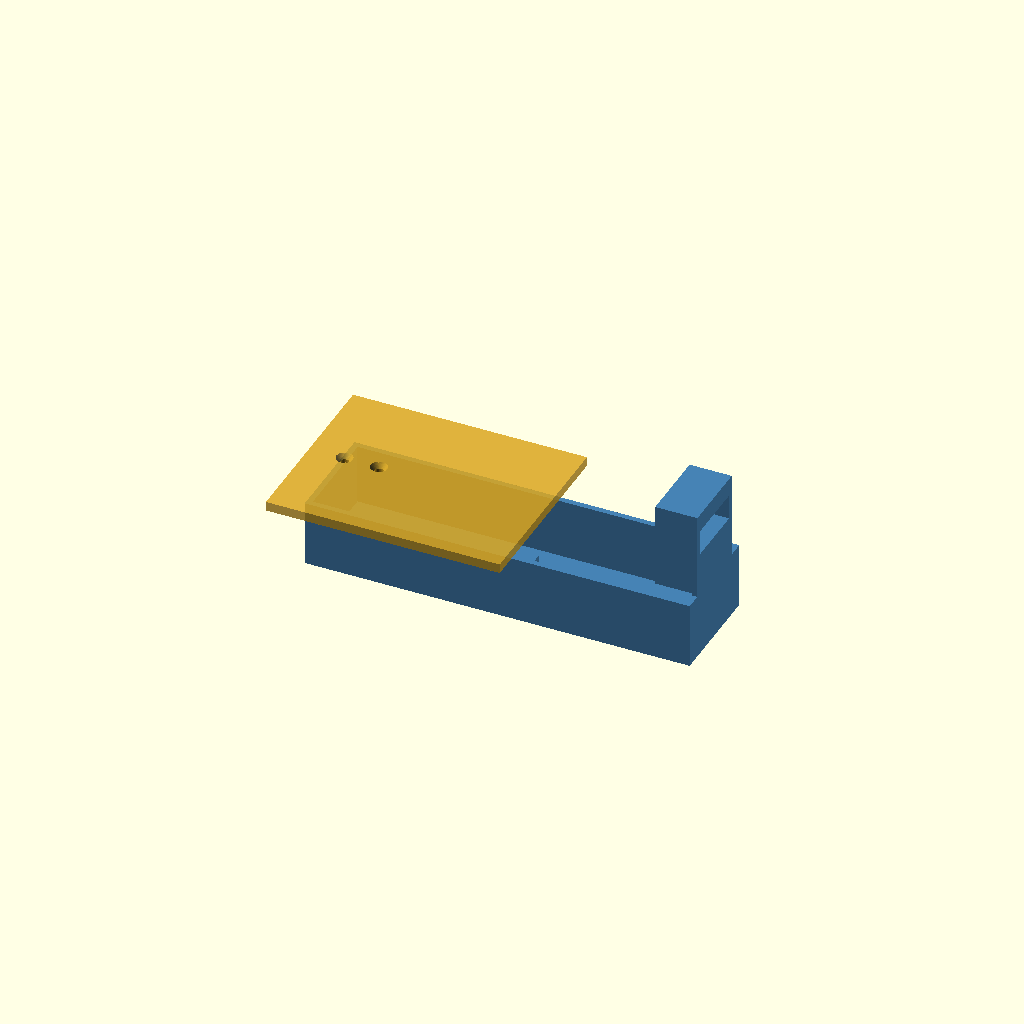
Cell 1: the model at its default parameters.
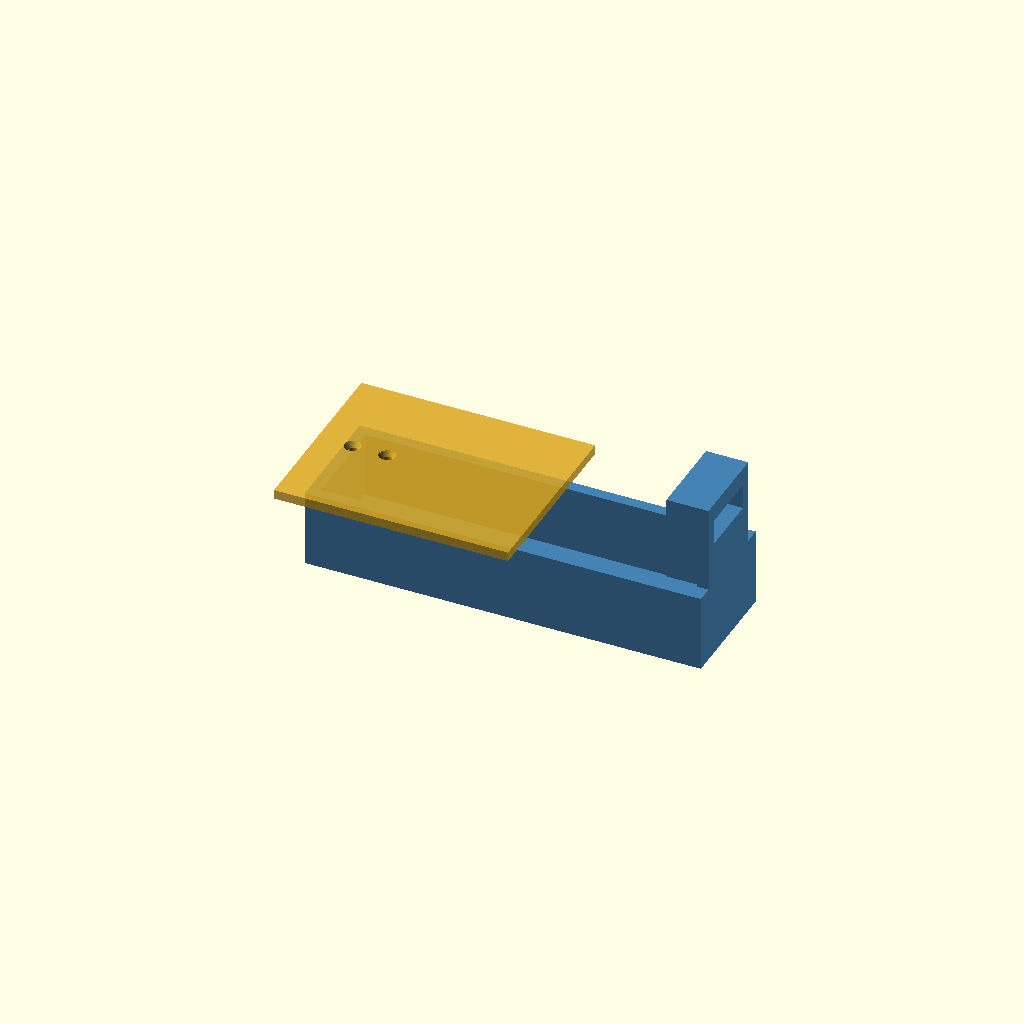
Cell 2: wall = 4.8 (everything else at default).
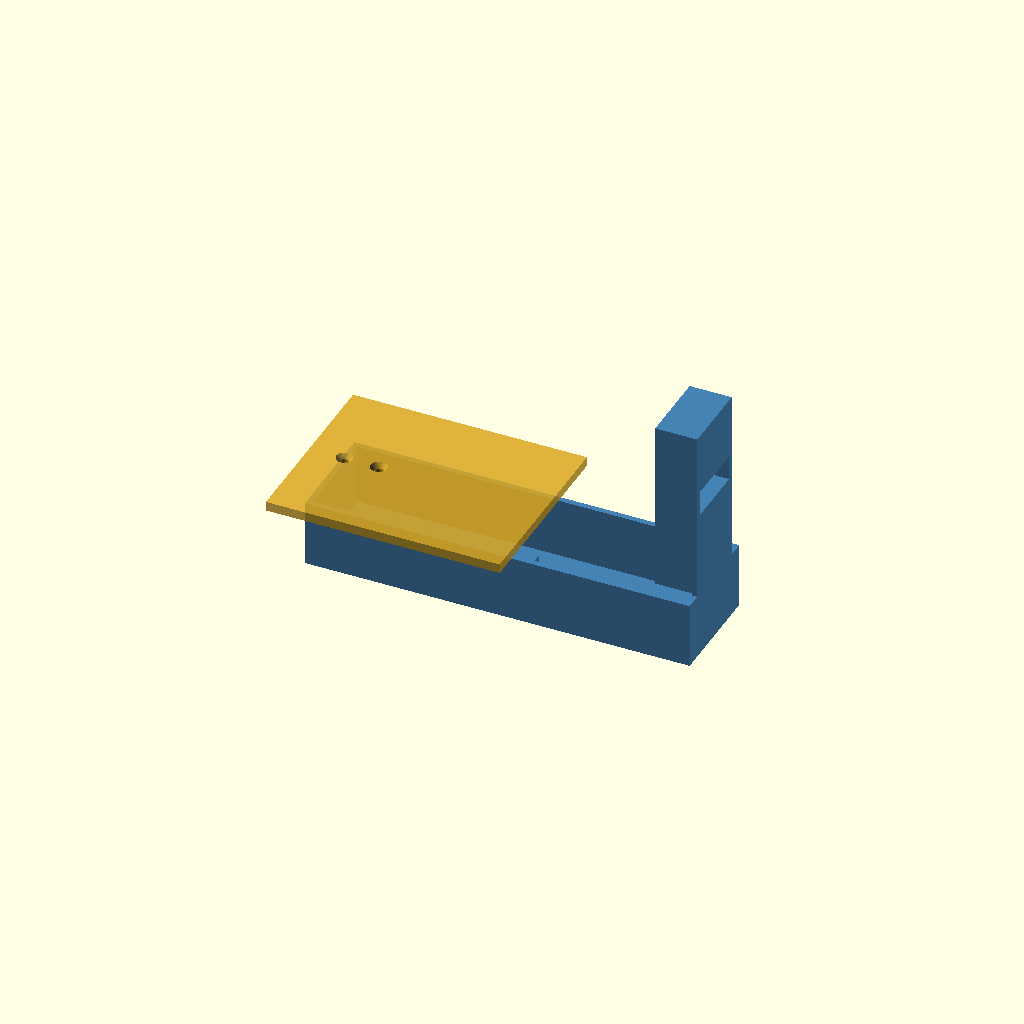
Cell 3 — board_l set to 124, the other parameters unchanged.
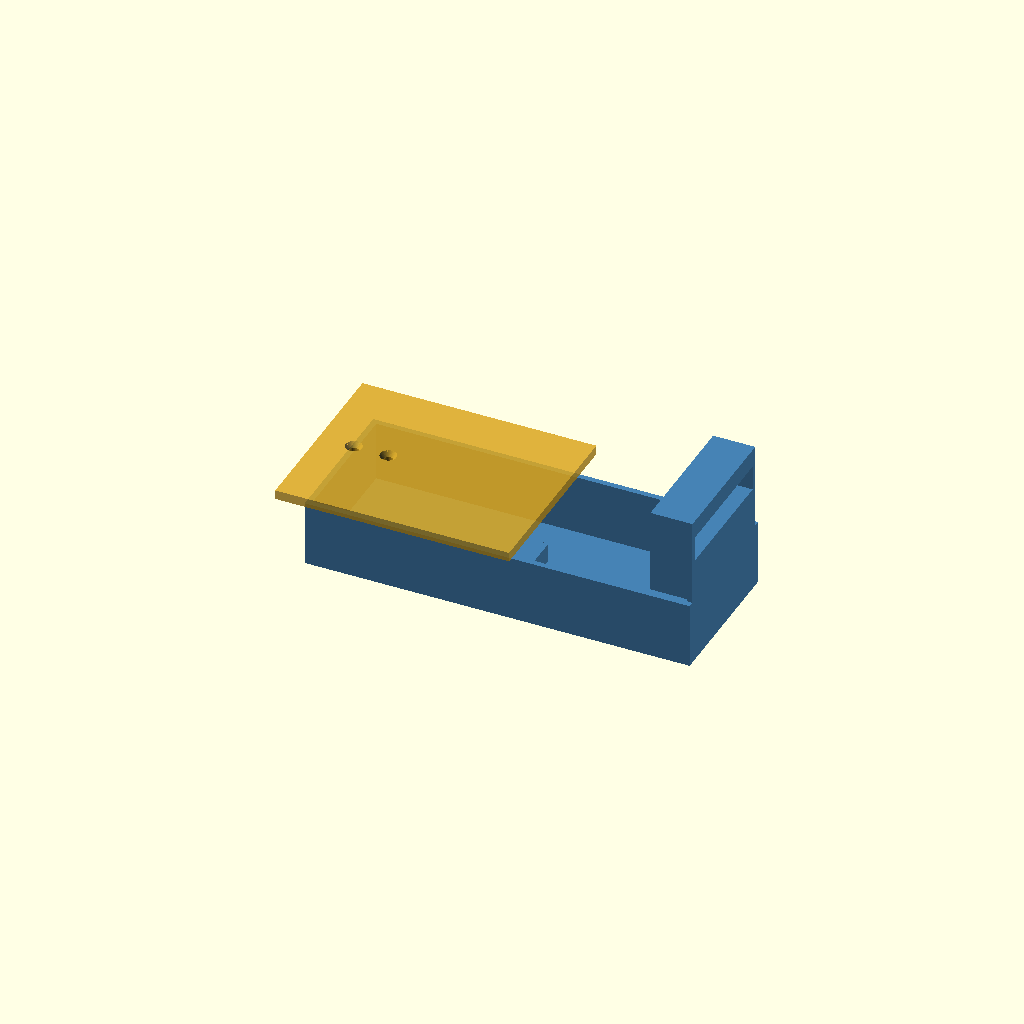
Cell 4: the same model with board_w = 52.
All cells are drawn from one camera (rotation 55°, 0°, 25°, orthographic, colour scheme Cornfield), so only the parameter changes between them.
Source of the model, cad/massarbeit_waage_case.scad:
// Maßarbeit Waage - Gehäuse (v1, zum Testdrucken)
//
// Eigenes, parametrisches Design - NICHT von WeighMyBru2s Original-CAD
// (cad/step im weighmybru2-Repo) abgeleitet. Das war dort auf komplett
// andere Hardware zugeschnitten (separates ESP32-Board + separates Display
// + kapazitive Touch-Pads, je eigener "Clamp"), passt geometrisch nicht zu
// unserer Hardware (LilyGO T-Display S3 in einem Stück, physische Taster,
// groessere 3kg-Waegezelle). Uebernommen wurde nur das Grundkonzept
// (Bottom/Top-Split, Waegezelle einseitig fest verschraubt, freies Ende
// traegt die Plattform).
//
// Alle Bauteil-Masse stammen aus echten Messungen (siehe Chat-Verlauf),
// nicht aus Datenblaettern - fuer ein eng anliegendes 3D-Druck-Gehaeuse
// zuverlaessiger als Referenzwerte, die je nach Fertigungscharge abweichen
// koennen.
//
// Mechanik: Standard-Single-Point-Aufbau, jedes Ende hat ZWEI Loecher
// (verhindert Verdrehen/Kippeln):
//   - Festes Ende (2x M4, Kabelaustritt): liegt auf einem Sockel in der
//     Bodenschale, Schrauben kommen von unten durch den Sockel in die Zelle.
//   - Freies Ende (2x M3): traegt die separate Plattform. Die Plattform hat
//     KEINEN Kontakt zur Bodenschale - nur zur Waegezelle - sonst verfaelscht
//     das die Messung. Schrauben kommen von oben durch die Plattform in die
//     Zelle (siehe platform()-Modul).
//
// Rendern (Kommandozeile):
//   openscad -o base.stl     -D part=\"base\"     massarbeit_waage_case.scad
//   openscad -o platform.stl -D part=\"platform\" massarbeit_waage_case.scad
//   openscad -o preview.png  -D part=\"preview\"  --imgsize=1400,1000 --autocenter --viewall massarbeit_waage_case.scad

part = "preview"; // "base" | "platform" | "preview" (beide zusammen, Sichtkontrolle)

$fn = 48;

// ---------------------------------------------------------------------
// Gemessene Bauteil-Masse
// ---------------------------------------------------------------------
wall = 2.4;  // Wandstaerke
clr  = 0.4;  // allgemeines Spiel pro Seite (Steckpassung)

// LilyGO T-Display S3 (L x B x H, H = hoechster Punkt: USB-C-Buchse)
board_l = 62;
board_w = 26;
board_h = 10;

// HX711-Modul
hx_l = 35;
hx_w = 20;
hx_h = 10; // Annahme (Pinleisten/Bauteile) - bei Bedarf anpassen

// Waegezelle YZC-133 (12.7 x 12.7 x 80mm Alu-Balken)
lc_l = 80;
lc_w = 12.7;
lc_h = 12.7;
// Jedes Ende hat ZWEI Loecher (verhindert Verdrehen): eines nahe der Kante,
// eines bei 20mm - auf beiden Enden identisch beabstandet.
lc_fixed_hole_d       = 4.3;  // M4-Durchgangsloch fuer die Schraube
lc_fixed_hole_offset1 = 5.0;  // Kabelaustritts-Ende -> Lochmitte, Loch 1
lc_fixed_hole_offset2 = 20.0; // Kabelaustritts-Ende -> Lochmitte, Loch 2
lc_load_hole_d        = 3.4;  // M3-Durchgangsloch
lc_load_hole_offset1  = 5.25; // freies Ende -> Lochmitte, Loch 1
lc_load_hole_offset2  = 20.0; // freies Ende -> Lochmitte, Loch 2

// Akku 3000mAh LiPo (Zellcode 103665 = 10 x 36 x 65mm, T x B x L)
bat_l = 65;
bat_w = 36;
bat_h = 10;

// ---------------------------------------------------------------------
// Abgeleitetes Layout
// ---------------------------------------------------------------------
lc_boss_h      = 8; // Sockelhoehe am festen Ende - Zelle liegt OBEN drauf
lc_clear_under = 5; // Luftspalt unter der freien Balkenlaenge (Durchbiegung
                     // unter 3kg ist Bruchteile eines mm - 5mm ist
                     // grosszuegig, laesst noch Platz fuer Kabel)
lc_boss_len    = lc_fixed_hole_offset2 + 6; // deckt beide Loecher + Rand ab
margin         = 4; // Luft zwischen Zellenenden und Buchtwaenden

sensor_bay_w = max(lc_w + 16, board_w + 6);
sensor_bay_l = lc_l + 2*margin;

elec_bay_w    = bat_w + 2*clr + 4;
elec_bay_l    = max(bat_l, hx_l) + 2*clr + 6;
hx_standoff_h = 3; // Stand zwischen Akku-Oberseite und HX711
elec_bay_h    = bat_h + hx_standoff_h + hx_h + clr;

// Anzeige-Turm hinten: Board steht senkrecht, Bildschirm zeigt nach oben/vorn
// - USB-C+Taster-Kante zeigt nach hinten aus dem Gehaeuse. (Schraege Neigung
// ist fuer v2 vorgesehen, fuer den Testdruck erstmal gerade - einfacher zu
// pruefen, ob Mechanik/Masse passen.)
tower_w     = board_w + 2*wall + 2*clr;
tower_depth = 18;

base_int_w = max(sensor_bay_w, elec_bay_w, tower_w);
base_int_l = sensor_bay_l + elec_bay_l;
base_int_h = max(lc_boss_h + lc_h + 3, elec_bay_h + wall);

base_ext_w = base_int_w + 2*wall;
base_ext_l = base_int_l + 2*wall;
base_ext_h = base_int_h + wall;

// X-Koordinaten der Waegezelle innerhalb der Bodenschale: freies Ende zeigt
// nach vorn (kleines X), festes Ende (Kabelaustritt) nach hinten zur
// Elektronik-Bucht (grosses X).
lc_x_free_edge  = wall + margin;
lc_x_fixed_edge = lc_x_free_edge + lc_l;
lc_y_center     = base_ext_w / 2;

hole_fixed1_x = lc_x_fixed_edge - lc_fixed_hole_offset1;
hole_fixed2_x = lc_x_fixed_edge - lc_fixed_hole_offset2;
hole_load1_x  = lc_x_free_edge + lc_load_hole_offset1;
hole_load2_x  = lc_x_free_edge + lc_load_hole_offset2;

// Plattform (lose Deckplatte, traegt Glas/Becher)
platform_l   = 100;
platform_w   = 80;
platform_t   = 4;
platform_boss_w = lc_w + 5;
platform_boss_len = lc_load_hole_offset2 - lc_load_hole_offset1 + 10; // deckt beide Loecher ab
platform_boss_h = base_ext_h - (wall + lc_boss_h + lc_h); // bis exakt auf Zellen-Oberkante
platform_hole1_x = 15;                              // lokale Plattform-Koordinate
platform_hole2_x = platform_hole1_x + (lc_load_hole_offset2 - lc_load_hole_offset1);

// ---------------------------------------------------------------------
// Bodenschale
// ---------------------------------------------------------------------
module base_shell() {
    difference() {
        union() {
            // Hauptkorpus
            cube([base_ext_l, base_ext_w, base_ext_h]);

            // Anzeige-Turm hinten, senkrecht (v1 - Neigung folgt in v2).
            // 0.5mm Ueberlappung nach unten - gleicher Grund wie bei den
            // Sockeln (siehe Kommentare weiter unten).
            translate([base_ext_l - tower_depth, (base_ext_w - tower_w) / 2, base_ext_h - 0.5])
                cube([tower_depth, tower_w, board_l * 0.6 + 0.5]);
        }

        // Innenraum aushoehlen (offen nach oben)
        translate([wall, wall, wall])
            cube([base_int_l, base_int_w, base_int_h + 1]);

        // Waegezellen-Fach unter Balkenhoehe absenken (ausser dort, wo der
        // Sockel fuer das feste Ende steht - der wird danach wieder
        // aufgesetzt, siehe union() unten).
        translate([wall, lc_y_center - lc_w/2 - clr - 1, wall + lc_boss_h - lc_clear_under])
            cube([sensor_bay_l, lc_w + 2*clr + 2, lc_clear_under + 1]);

        // Kabeldurchfuehrung vom Waegezellen-Fach in die Elektronik-Bucht
        translate([lc_x_fixed_edge - 3, lc_y_center - 4, wall])
            cube([12, 8, lc_boss_h + 4]);

        // Zugriffsloecher von unten fuers Verschrauben am festen Ende (2x)
        for (hx = [hole_fixed1_x, hole_fixed2_x]) {
            translate([hx, lc_y_center, -1])
                cylinder(d = lc_fixed_hole_d + 1.5, h = wall + lc_boss_h + 2);
        }

        // USB-C + Taster-Ausschnitt am Turm (kurze Kante der Platine zeigt
        // nach hinten raus)
        translate([base_ext_l - tower_depth - 1, (base_ext_w - (board_w + 2*clr)) / 2, base_ext_h + board_l * 0.3])
            cube([tower_depth + 2, board_w + 2*clr, board_h + 2*clr]);
    }

    // Sockel fuer das feste Waegezellen-Ende (Zelle liegt oben drauf).
    // Ueberlappt 0.5mm in den Boden hinein, sonst verschmilzt CGAL die
    // beiden Koerper nicht zu einem einzigen druckbaren Volumen (Boolean
    // Union auf exakt deckungsgleichen Flaechen ist nicht zuverlaessig).
    translate([lc_x_fixed_edge - lc_boss_len, lc_y_center - lc_w/2 - clr, wall - 0.5])
        cube([lc_boss_len, lc_w + 2*clr, lc_boss_h + 0.5]);
}

// ---------------------------------------------------------------------
// Lose Deckplatte / Plattform
// ---------------------------------------------------------------------
module platform() {
    difference() {
        union() {
            cube([platform_l, platform_w, platform_t]);
            // Auflage-/Schraubdom, trifft exakt auf die Zellen-Oberkante,
            // deckt beide Loecher des freien Endes ab. 0.5mm Ueberlappung
            // in die Platte hinein - gleicher Grund wie beim Sockel oben.
            translate([platform_hole1_x - 5, platform_w/2 - platform_boss_w/2, -platform_boss_h])
                cube([platform_boss_len, platform_boss_w, platform_boss_h + 0.5]);
        }
        // Schraubenloecher von oben durch Platte + Dom in die Zelle (2x M3)
        for (hx = [platform_hole1_x, platform_hole2_x]) {
            translate([hx, platform_w/2, -platform_boss_h - 1])
                cylinder(d = lc_load_hole_d + 0.6, h = platform_t + platform_boss_h + 2);
            // Senkung fuer den Schraubenkopf
            translate([hx, platform_w/2, platform_t - 2.2])
                cylinder(d1 = lc_load_hole_d + 0.6, d2 = 7, h = 2.21);
        }
    }
}

// ---------------------------------------------------------------------
// Ausgabe
// ---------------------------------------------------------------------
if (part == "base") {
    base_shell();
} else if (part == "platform") {
    platform();
} else {
    // Sichtkontrolle: beide Teile ungefaehr in eingebauter Position
    // (Feinausrichtung ist fuers Rendern irrelevant - beide Teile werden
    // separat gedruckt).
    color("SteelBlue") base_shell();
    color("Goldenrod", 0.85)
        translate([lc_x_free_edge - platform_hole1_x, (base_ext_w - platform_w) / 2, base_ext_h + lc_clear_under])
            platform();
}
Parameter table extracted from the source (name, type, default, range or options):
part: string, default "preview"
wall: number, default 2.4
clr: number, default 0.4
board_l: number, default 62
board_w: number, default 26
board_h: number, default 10
hx_l: number, default 35
hx_w: number, default 20
hx_h: number, default 10
lc_l: number, default 80
lc_w: number, default 12.7
lc_h: number, default 12.7
lc_fixed_hole_d: number, default 4.3
lc_fixed_hole_offset1: number, default 5
lc_fixed_hole_offset2: number, default 20
lc_load_hole_d: number, default 3.4
lc_load_hole_offset1: number, default 5.25
lc_load_hole_offset2: number, default 20
bat_l: number, default 65
bat_w: number, default 36
bat_h: number, default 10
lc_boss_h: number, default 8
lc_clear_under: number, default 5
margin: number, default 4
hx_standoff_h: number, default 3
tower_depth: number, default 18
platform_l: number, default 100
platform_w: number, default 80
platform_t: number, default 4
platform_hole1_x: number, default 15
